Run: headless pygame with SDL's dummy video driver; simulated clock (each Clock.tick advances the game by its frame time, no real sleeping); random seed 0; keys injected as events and as key.get_pressed() state; no mouse input.
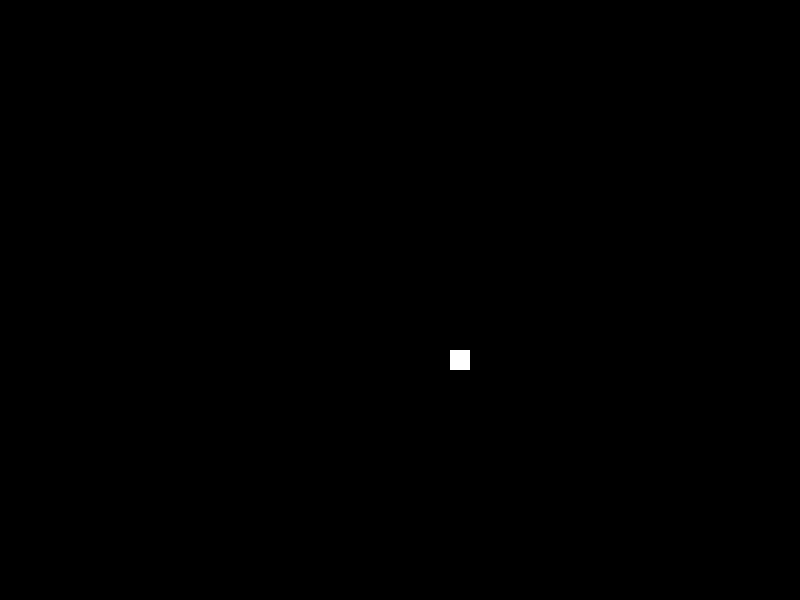
Frame 1 of 4 · flips 1–60 · no input
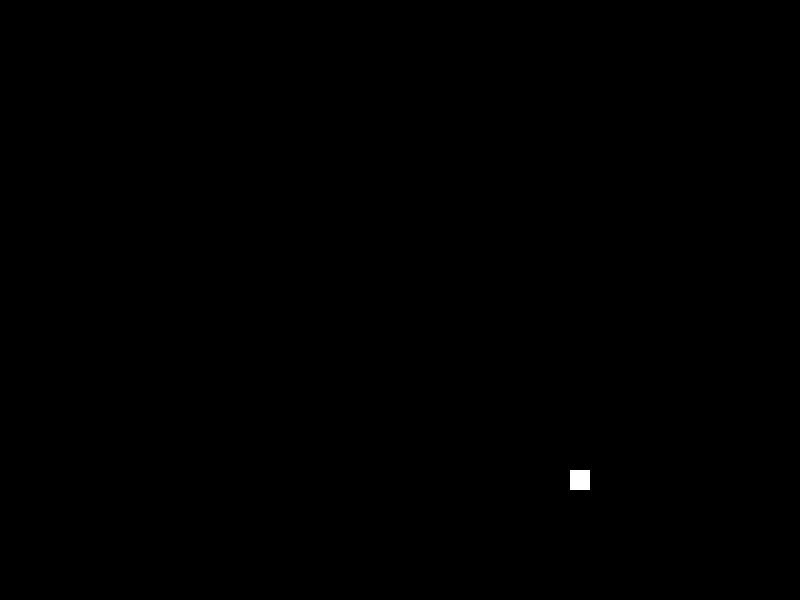
Frame 2 of 4 · flips 61–180 · tapped SPACE, RETURN · held RIGHT (→), D
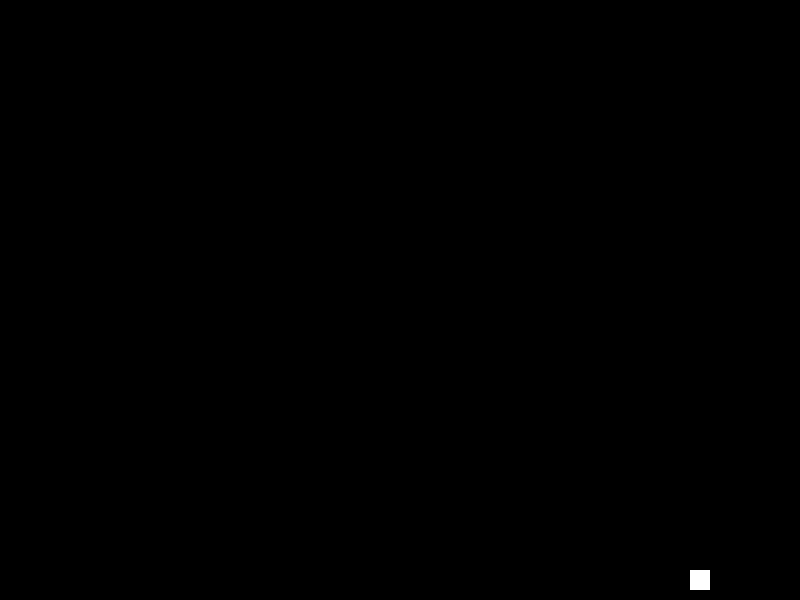
Frame 3 of 4 · flips 181–300 · held DOWN (↓), S
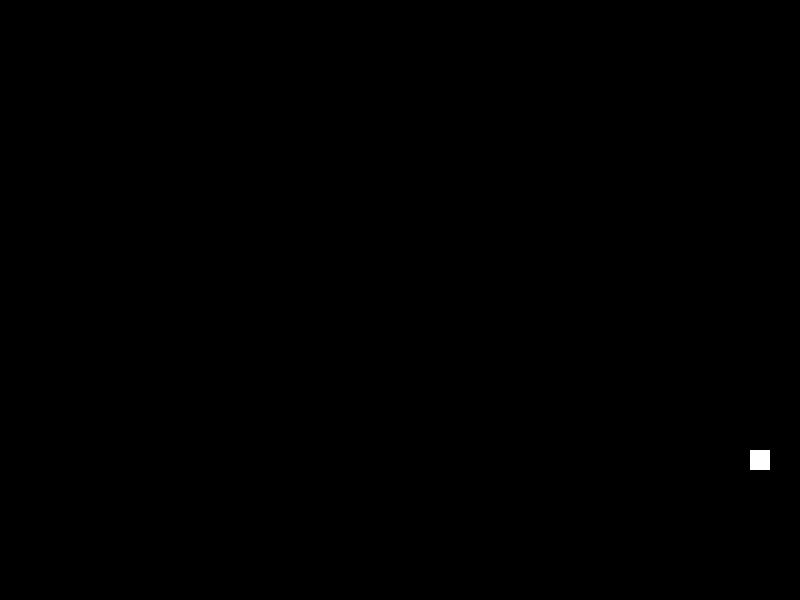
Frame 4 of 4 · flips 301–420 · held LEFT (←), A, UP (↑), W

The pygame program that drew these frames:

import pygame 


pygame.init()

screen = pygame.display.set_mode((800,600))

running = True 


coord_x = 390
coord_y = 290


speed_x = 1
speed_y = 1

clock = pygame.time.Clock()


while running: 
    for event in pygame.event.get():
        if event.type == pygame.QUIT:
            running = False 

    clock.tick(60)
            
    coord_x += speed_x
    
    
    if coord_x >= 780 or coord_x <= 0:
       speed_x *= -1
    
    coord_y += speed_y
    
    if coord_y>= 580 or coord_y<= 0:
        speed_y *= -1

    screen.fill("black")
    pygame.draw.rect(screen, "white", (coord_x, coord_y, 20, 20))
    pygame.display.flip()

pygame.quit()
